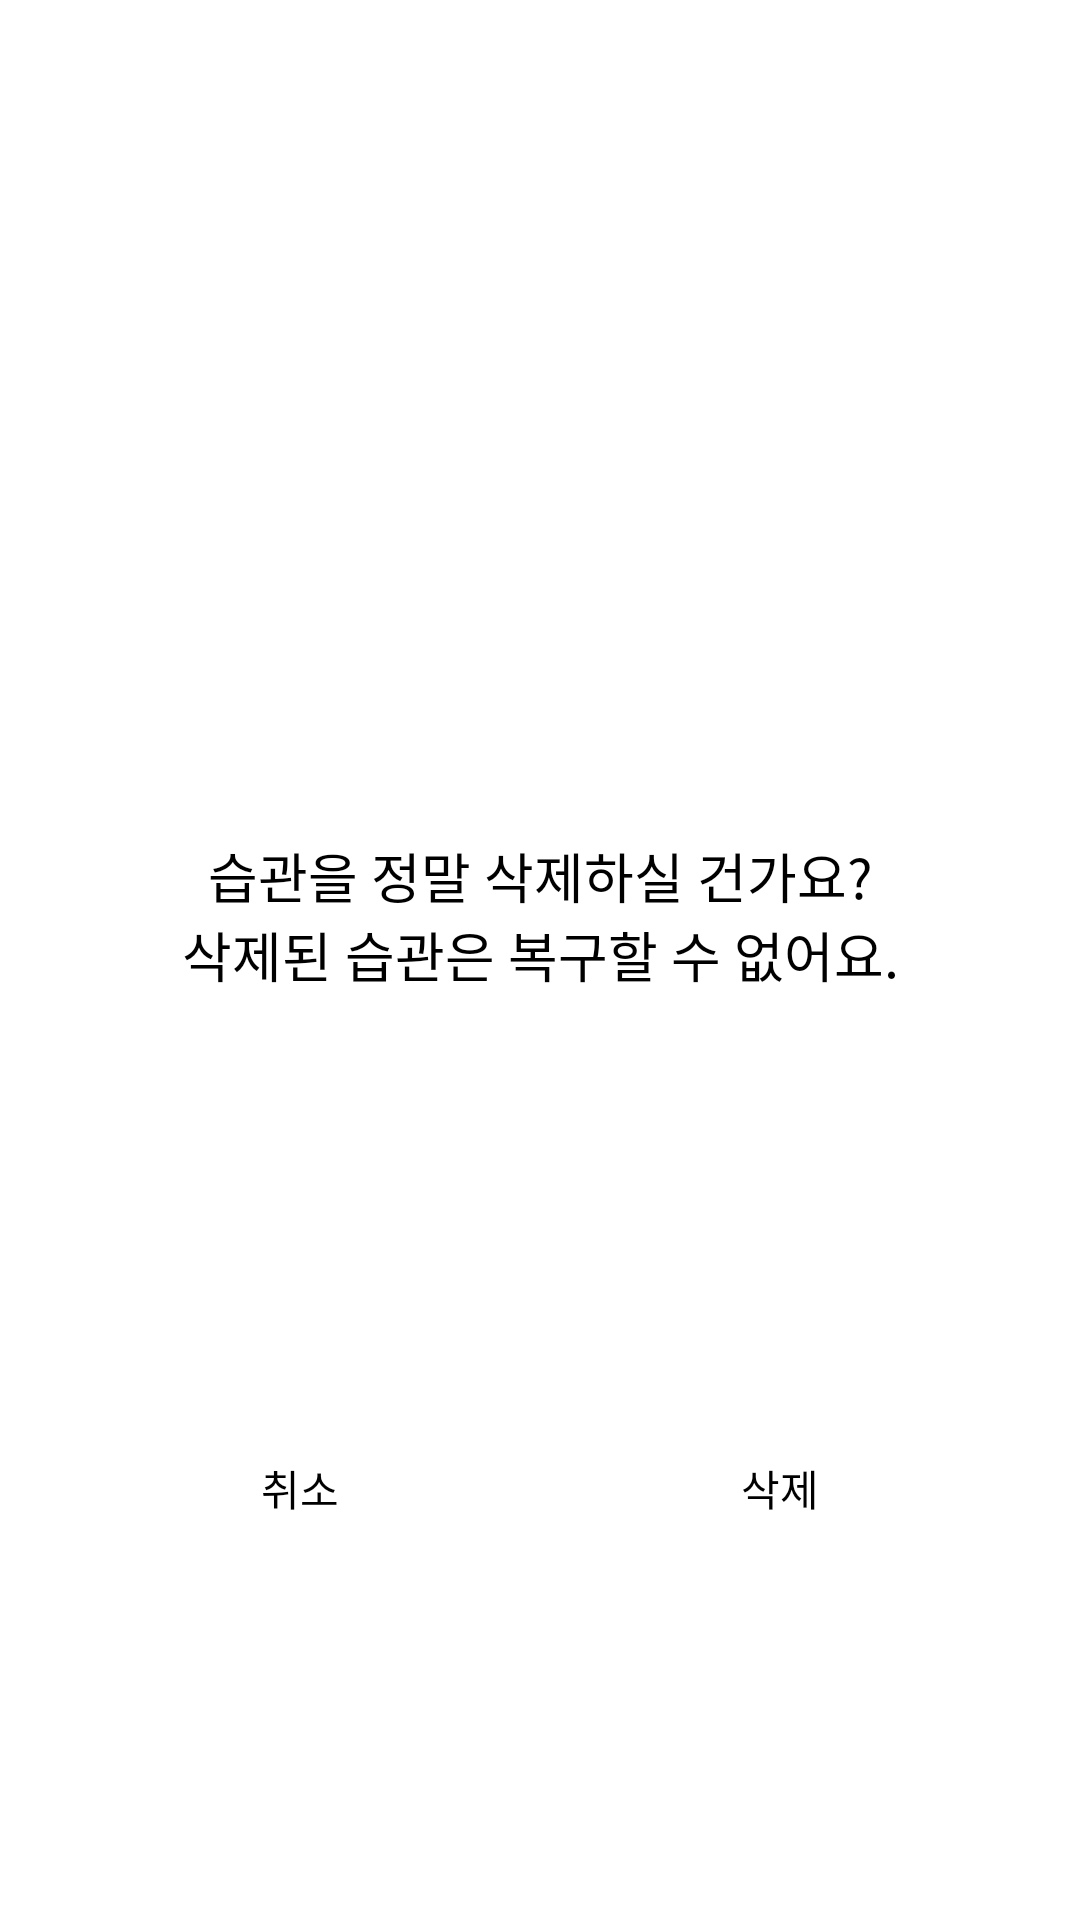

Write the Android layout XML for this screen, with the resource values it uses.
<!-- AndroidManifest.xml: application theme Theme.Making_a_habit -->
<!-- res/layout/dialog_delete.xml -->
<?xml version="1.0" encoding="utf-8"?>
<androidx.constraintlayout.widget.ConstraintLayout xmlns:android="http://schemas.android.com/apk/res/android"
    xmlns:app="http://schemas.android.com/apk/res-auto"
    xmlns:tools="http://schemas.android.com/tools"
    android:layout_width="match_parent"
    android:layout_height="wrap_content"
    android:background="@drawable/roundsquare">

    <TextView
        android:id="@+id/text_dialog"
        style="@style/Dialog_text"
        android:layout_width="wrap_content"
        android:layout_height="wrap_content"
        android:layout_marginBottom="30dp"
        android:text="@string/dialogdeletehabit_text"
        android:textSize="18sp"
        app:layout_constraintBottom_toBottomOf="parent"
        app:layout_constraintEnd_toEndOf="parent"
        app:layout_constraintStart_toStartOf="parent"
        app:layout_constraintTop_toTopOf="parent" />

    <androidx.appcompat.widget.AppCompatButton
        android:id="@+id/cancel_btn_deleteDialog"
        style="@style/ButtonText"
        android:layout_width="120dp"
        android:layout_height="40dp"
        android:layout_marginEnd="20dp"
        android:backgroundTint="@color/basic"
        android:text="@string/dialogdeletehabit_cancel"
        app:layout_constraintBottom_toBottomOf="@+id/textView21"
        app:layout_constraintEnd_toStartOf="@+id/textView21"
        app:layout_constraintTop_toTopOf="@+id/textView21" />

    <TextView
        android:id="@+id/textView21"
        android:layout_width="wrap_content"
        android:layout_height="wrap_content"
        android:layout_marginTop="50dp"
        android:layout_marginBottom="30dp"
        app:layout_constraintBottom_toBottomOf="parent"
        app:layout_constraintEnd_toEndOf="parent"
        app:layout_constraintStart_toStartOf="parent"
        app:layout_constraintTop_toBottomOf="@+id/text_dialog" />

    <androidx.appcompat.widget.AppCompatButton
        android:id="@+id/ok_btn_deleteDialog"
        style="@style/ButtonText"
        android:layout_width="120dp"
        android:layout_height="40dp"
        android:layout_marginStart="20dp"
        android:backgroundTint="#F3A7A7"
        android:text="@string/dialogdeletehabit_delete"
        app:layout_constraintBottom_toBottomOf="@+id/textView21"
        app:layout_constraintStart_toEndOf="@+id/textView21"
        app:layout_constraintTop_toTopOf="@+id/textView21" />

</androidx.constraintlayout.widget.ConstraintLayout>
<!-- resources referenced by this layout -->
<resources>
  <color name="basic">#F5F5F5</color>
  <string name="dialogdeletehabit_cancel">취소</string>
  <string name="dialogdeletehabit_delete">삭제</string>
  <string name="dialogdeletehabit_text">습관을 정말 삭제하실 건가요?\n삭제된 습관은 복구할 수 없어요.</string>
  <style name="ButtonText">
          <item name="android:fontFamily">@font/pretendardsemibold</item>
          <item name="android:textSize">14sp</item>
          <item name="android:textColor">@color/black</item>
          <item name="android:background">@drawable/roundsquare</item>
      </style>
  <style name="Dialog_text">
          <item name="android:fontFamily">@font/pretendardbold</item>
          <item name="android:textSize">20sp</item>
          <item name="android:textColor">@color/black</item>
          <item name="android:gravity">center</item>
      </style>
  <style name="Theme.Making_a_habit" parent="Theme.MaterialComponents.DayNight.DarkActionBar">
  
          
          <item name="colorPrimary">@color/back</item>
          <item name="colorPrimaryVariant">@color/back</item>
          <item name="colorOnPrimary">@color/black</item>
  
  
          
          <item name="colorSecondary">@color/back</item>
          <item name="colorSecondaryVariant">@color/back</item>
          <item name="colorOnSecondary">@color/black</item>
  
  
          
          <item name="android:statusBarColor">?attr/colorPrimaryVariant</item>
  
  
          
          
          <item name="windowNoTitle">true</item>
      </style>
  <color name="black">#FF000000</color>
  <color name="back">#8E8E8E</color>
</resources>
